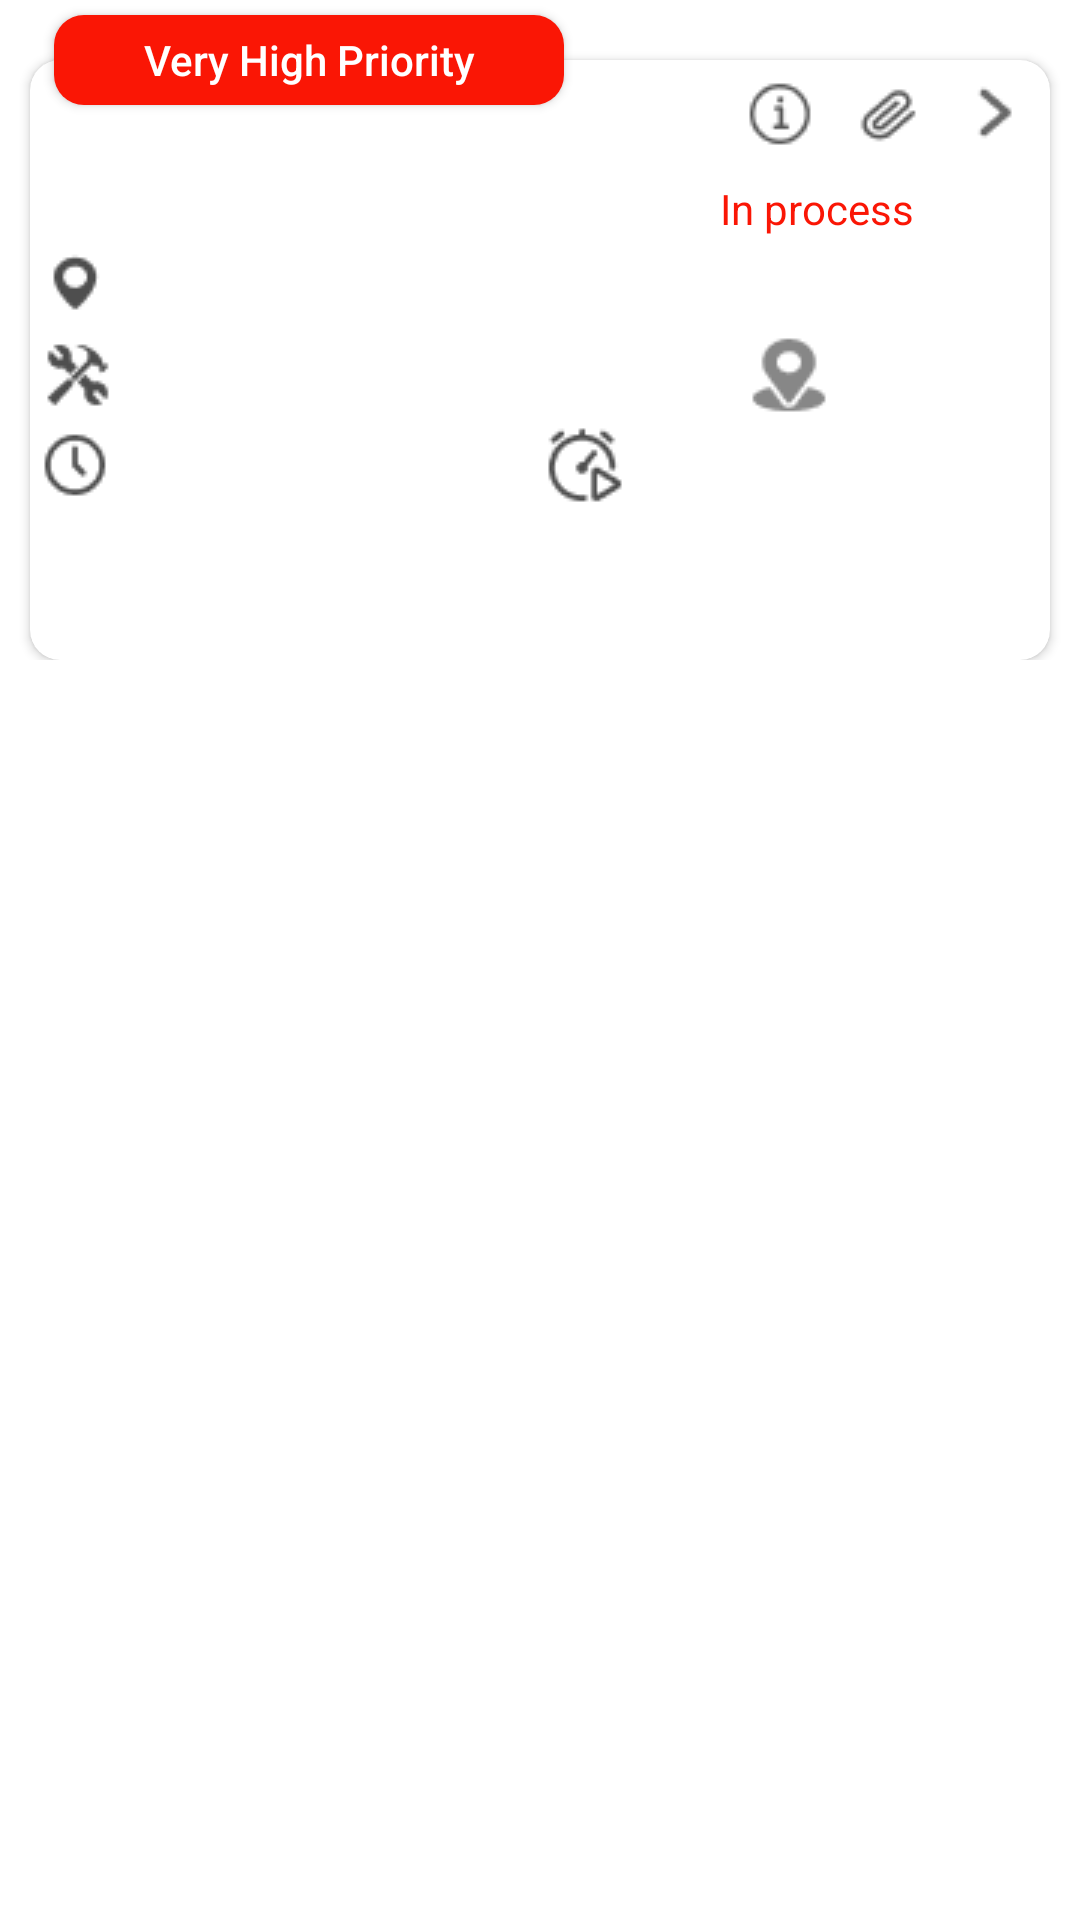

Produce the Android XML layout that renders to this screen, including the resource entries it uses.
<!-- AndroidManifest.xml: application theme Theme.Mjc_Design_Image -->
<!-- res/layout/custom_recyclerview.xml -->
<?xml version="1.0" encoding="utf-8"?>
<LinearLayout xmlns:android="http://schemas.android.com/apk/res/android"
    android:layout_width="match_parent"
    xmlns:app="http://schemas.android.com/apk/res-auto"
    android:orientation="vertical"
    android:layout_height="230dp">

    <FrameLayout
        android:layout_width="match_parent"
        android:layout_height="wrap_content"
        >

        <androidx.appcompat.widget.AppCompatButton
            android:layout_width="170dp"
            android:layout_height="30dp"
            android:layout_marginTop="5dp"
            android:layout_marginStart="18dp"
            android:textColor="@color/white"
            android:gravity="center"
            android:background="@drawable/custom_high"
            android:text="@string/high"
            android:textAllCaps="false" />

        <FrameLayout
            android:layout_width="match_parent"
            android:layout_height="wrap_content">

            <androidx.cardview.widget.CardView
                android:layout_width="match_parent"
                android:layout_height="200dp"
                android:layout_marginStart="10dp"
                android:layout_marginTop="20dp"
                android:layout_marginEnd="10dp"
                app:cardCornerRadius="10dp">

                <RelativeLayout
                    android:layout_width="match_parent"
                    android:layout_height="40dp"
                    android:layout_marginStart="200dp">

                    <ImageView
                        android:id="@+id/next"
                        android:layout_width="wrap_content"
                        android:layout_height="wrap_content"
                        android:src="@drawable/ne_xt"
                        android:layout_alignParentEnd="true"
                        android:layout_marginStart="3dp"
                        android:layout_marginTop="3dp"
                        android:layout_marginEnd="3dp"
                        android:layout_marginBottom="3dp"/>

                    <ImageView
                        android:id="@+id/link"
                        android:layout_width="wrap_content"
                        android:layout_height="wrap_content"
                        android:layout_marginStart="3dp"
                        android:layout_marginTop="3dp"
                        android:layout_marginEnd="3dp"
                        android:layout_marginBottom="3dp"
                        android:layout_toStartOf="@+id/next"
                        android:src="@drawable/atta_chment" />

                    <ImageView
                        android:id="@+id/info"
                        android:layout_width="wrap_content"
                        android:layout_height="wrap_content"
                        android:layout_marginStart="3dp"
                        android:layout_marginTop="3dp"
                        android:layout_marginEnd="3dp"
                        android:layout_marginBottom="3dp"
                        android:layout_toStartOf="@+id/link"
                        android:src="@drawable/infor_mation" />

                </RelativeLayout>

                <TextView
                    android:id="@+id/MobilenumberRecycler"
                    android:layout_width="wrap_content"
                    android:layout_height="wrap_content"
                    android:text=""
                    android:textSize="14sp"
                    android:layout_marginStart="14dp"
                    android:layout_marginTop="30dp"
                    android:textColor="@color/black"
                    android:textStyle="bold"/>

                <TextView
                    android:layout_width="match_parent"
                    android:layout_height="wrap_content"
                    android:layout_marginStart="230dp"
                    android:layout_marginTop="40dp"
                    android:text="@string/process"
                    android:textColor="#FA1605"
                    android:textSize="14sp"
                    android:textStyle="normal" />

                <LinearLayout
                    android:layout_width="match_parent"
                    android:layout_height="30dp"
                    android:layout_marginTop="60dp"
                    android:orientation="horizontal">

                    <ImageView
                        android:layout_width="wrap_content"
                        android:layout_height="wrap_content"
                        android:src="@drawable/loc_ation" />
                    <TextView
                        android:id="@+id/LocationId"
                        android:layout_width="wrap_content"
                        android:layout_height="wrap_content"
                        android:text=""
                        android:textColor="@color/black"
                        android:textSize="14sp"
                        android:layout_gravity="center"
                        android:textStyle="normal"/>




                </LinearLayout>







                <LinearLayout
                    android:layout_width="match_parent"
                    android:layout_height="wrap_content"
                    android:weightSum="1"
                    android:orientation="horizontal"
                    android:layout_marginTop="90dp">

                    <LinearLayout
                        android:layout_width="match_parent"
                        android:layout_height="wrap_content"
                        android:layout_weight="0.3"
                        android:orientation="horizontal">
                        <ImageView
                            android:layout_width="wrap_content"
                            android:layout_height="wrap_content"
                            android:src="@drawable/equi_pment"/>


                        <TextView
                            android:id="@+id/PincodeRecycler"
                            android:layout_width="match_parent"
                            android:layout_height="wrap_content"
                            android:layout_gravity="center"
                            android:text=""
                            android:textColor="@color/black"
                            android:textSize="14sp"
                            android:textStyle="bold" />

                    </LinearLayout>

                    <LinearLayout
                        android:layout_width="match_parent"
                        android:layout_height="wrap_content"
                        android:layout_weight="0.7"
                        android:orientation="horizontal">


                        <ImageView
                            android:layout_width="wrap_content"
                            android:layout_height="wrap_content"
                            android:src="@drawable/func_location"/>


                        <TextView
                            android:id="@+id/Postel_code"
                            android:layout_width="match_parent"
                            android:layout_height="wrap_content"
                            android:layout_gravity="center"
                            android:layout_marginTop="2dp"
                            android:text=""
                            android:textColor="#878787"
                            android:textSize="12sp"
                            android:textStyle="normal" />
                    </LinearLayout>



                </LinearLayout>

                <LinearLayout
                    android:layout_width="match_parent"
                    android:layout_height="44dp"
                    android:layout_marginTop="120dp"
                    android:orientation="horizontal"
                    android:weightSum="1">

                    <LinearLayout
                        android:layout_width="match_parent"
                        android:layout_height="wrap_content"
                        android:orientation="horizontal"
                        android:layout_weight="0.5">

                        <ImageView
                            android:layout_width="wrap_content"
                            android:layout_height="wrap_content"
                            android:src="@drawable/start_date"/>

                        <TextView
                            android:id="@+id/Start_Date"
                            android:layout_width="wrap_content"
                            android:layout_height="wrap_content"
                            android:layout_gravity="center"
                            android:text=""
                            android:textColor="@color/black"
                            android:textSize="14sp"
                            android:textStyle="normal" />


                    </LinearLayout>

                    <LinearLayout
                        android:layout_width="match_parent"
                        android:layout_height="wrap_content"
                        android:orientation="horizontal"
                        android:layout_weight="0.5">

                        <ImageView
                            android:layout_width="wrap_content"
                            android:layout_height="wrap_content"
                            android:src="@drawable/end_date"/>



                        <TextView
                            android:id="@+id/End_date"
                            android:layout_width="wrap_content"
                            android:layout_height="wrap_content"
                            android:layout_weight="0.5"
                            android:layout_gravity="center"
                            android:text=""
                            android:textColor="@color/black"
                            android:textSize="14sp"
                            android:textStyle="normal" />

                    </LinearLayout>


                </LinearLayout>

                <TextView
                    android:id="@+id/Content_Recycler"
                    android:layout_width="match_parent"
                    android:layout_height="wrap_content"
                    android:layout_marginTop="160dp"
                    android:layout_marginStart="10dp"
                    android:layout_marginLeft="10dp"
                    android:textSize="14sp"
                    android:textColor="@color/black"
                    android:textStyle="normal"
                    android:text=""/>

















            </androidx.cardview.widget.CardView>
        </FrameLayout>

    </FrameLayout>

</LinearLayout>
<!-- resources referenced by this layout -->
<resources>
  <color name="black">#FF000000</color>
  <color name="white">#FFFFFFFF</color>
  <!-- drawable atta_chment: png bitmap (drawable, 618 bytes) -->
  <!-- drawable custom_high (drawable) -->
  <?xml version="1.0" encoding="utf-8"?>
  <shape android:shape="rectangle" xmlns:android="http://schemas.android.com/apk/res/android">
  
      <solid android:color="#FA1605"/>
      <corners android:radius="10dp"/>
  
  </shape>
  <!-- drawable end_date: png bitmap (drawable, 903 bytes) -->
  <!-- drawable equi_pment: png bitmap (drawable, 782 bytes) -->
  <!-- drawable func_location: png bitmap (drawable, 769 bytes) -->
  <!-- drawable infor_mation: png bitmap (drawable, 654 bytes) -->
  <!-- drawable loc_ation: png bitmap (drawable, 555 bytes) -->
  <!-- drawable ne_xt: png bitmap (drawable, 431 bytes) -->
  <!-- drawable start_date: png bitmap (drawable, 667 bytes) -->
  <string name="high">Very High Priority</string>
  <string name="process">In process</string>
  <style name="Theme.Mjc_Design_Image" parent="Theme.MaterialComponents.DayNight.NoActionBar">
          
          <item name="colorPrimary">@color/purple_500</item>
          <item name="colorPrimaryVariant">@color/purple_700</item>
          <item name="colorOnPrimary">@color/white</item>
          
          <item name="colorSecondary">@color/teal_200</item>
          <item name="colorSecondaryVariant">@color/teal_700</item>
          <item name="colorOnSecondary">@color/black</item>
          
          <item name="android:statusBarColor" tools:targetApi="l">?attr/colorPrimaryVariant</item>
          
      </style>
  <color name="purple_500">#FF6200EE</color>
  <color name="purple_700">#FF3700B3</color>
  <color name="teal_200">#FF03DAC5</color>
  <color name="teal_700">#FF018786</color>
</resources>
